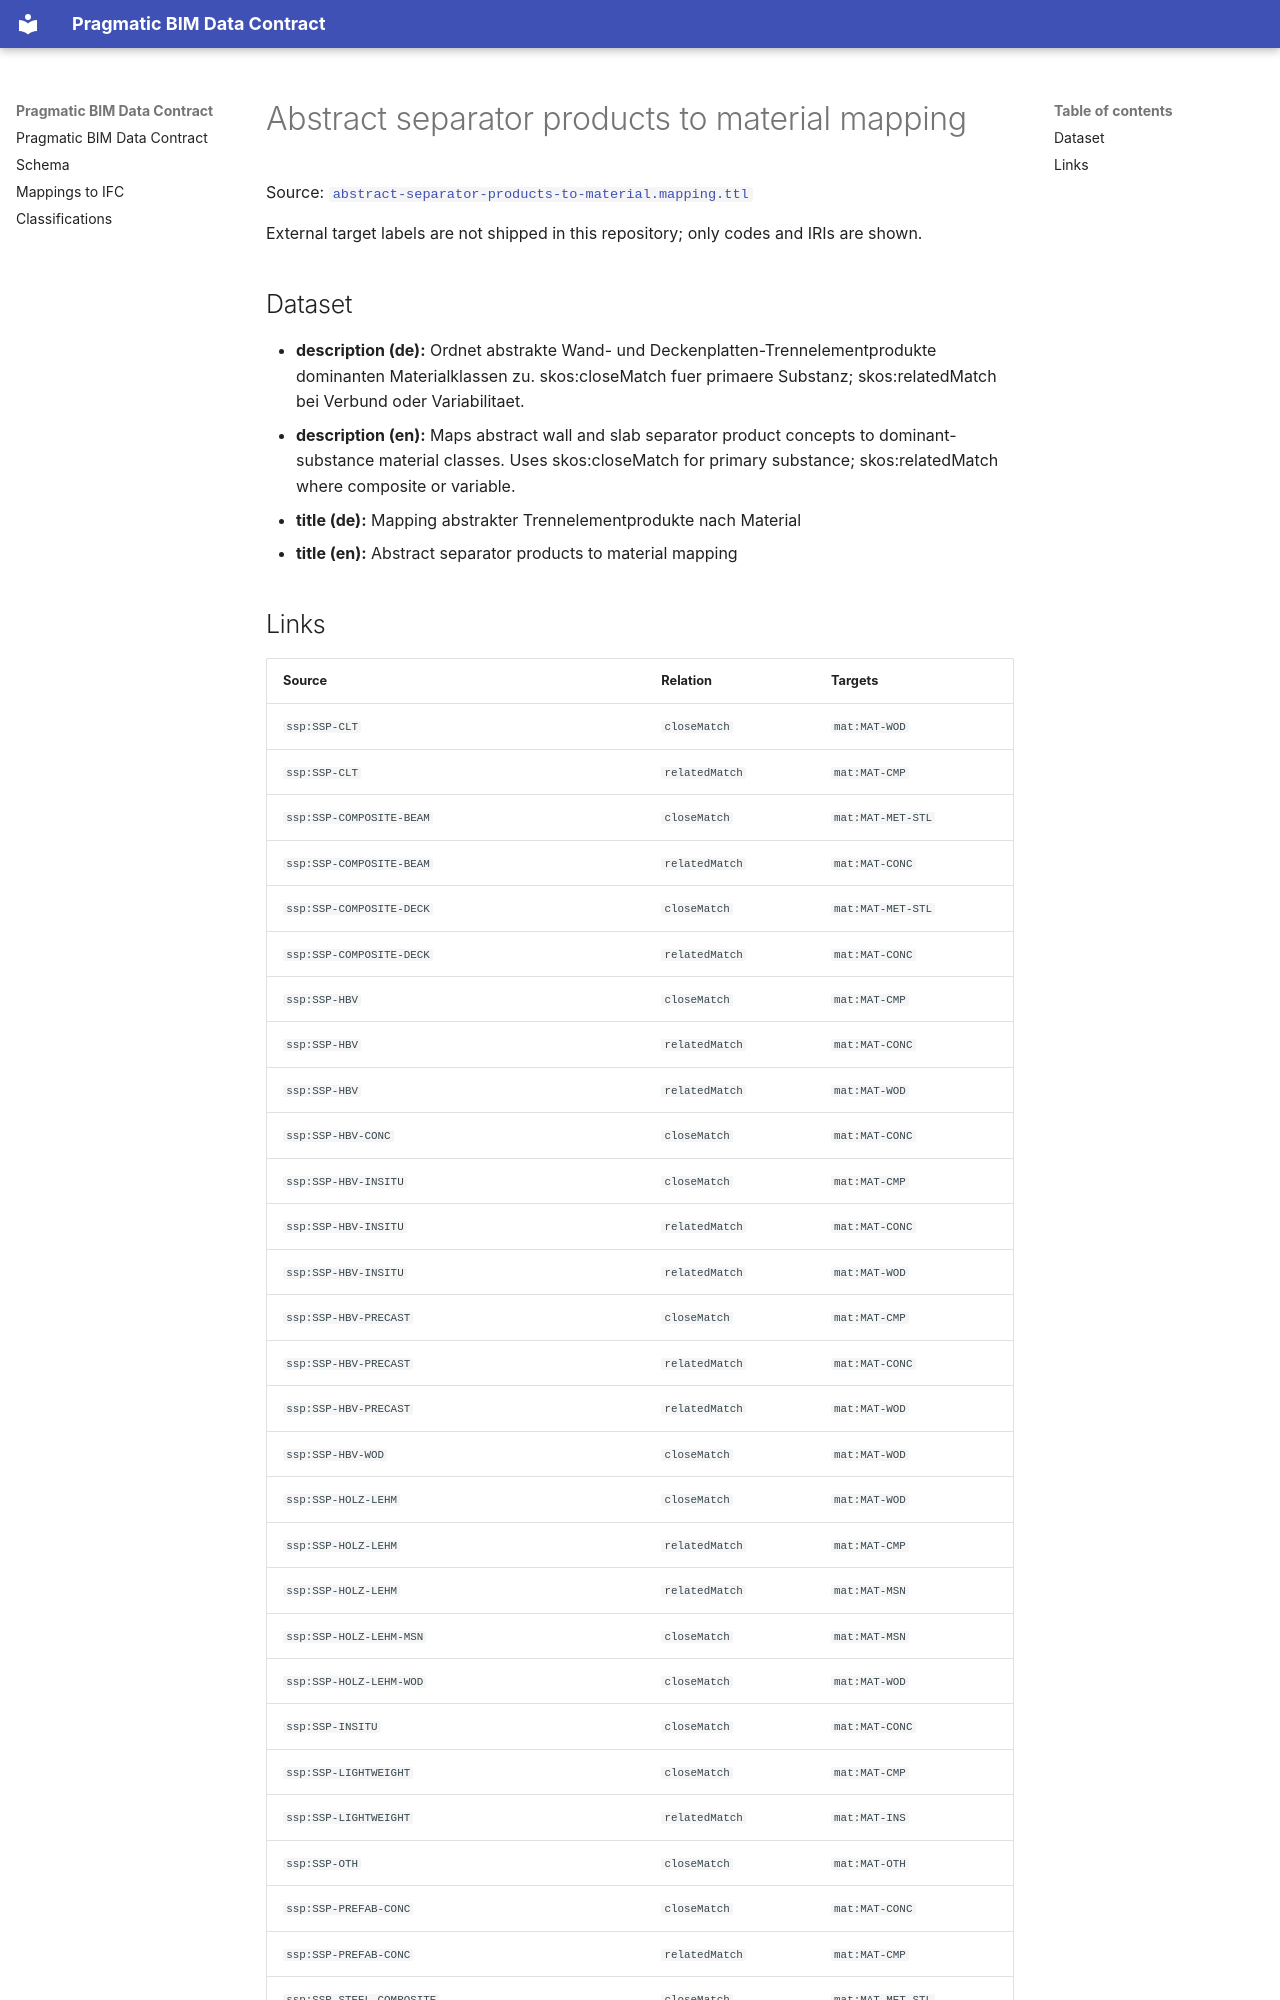

repository: pragmaticBIM/pragmatic-bim-data-contract · page: classification/mapping-separator-products-to-material.html · generator: mkdocs

# Abstract separator products to material mapping

Source: [`abstract-separator-products-to-material.mapping.ttl`](sources/mapping-separator-products-to-material.ttl)

External target labels are not shipped in this repository; only codes and IRIs are shown.

## Dataset

- **description (de):** Ordnet abstrakte Wand- und Deckenplatten-Trennelementprodukte dominanten Materialklassen zu. skos:closeMatch fuer primaere Substanz; skos:relatedMatch bei Verbund oder Variabilitaet.
- **description (en):** Maps abstract wall and slab separator product concepts to dominant-substance material classes. Uses skos:closeMatch for primary substance; skos:relatedMatch where composite or variable.
- **title (de):** Mapping abstrakter Trennelementprodukte nach Material
- **title (en):** Abstract separator products to material mapping
